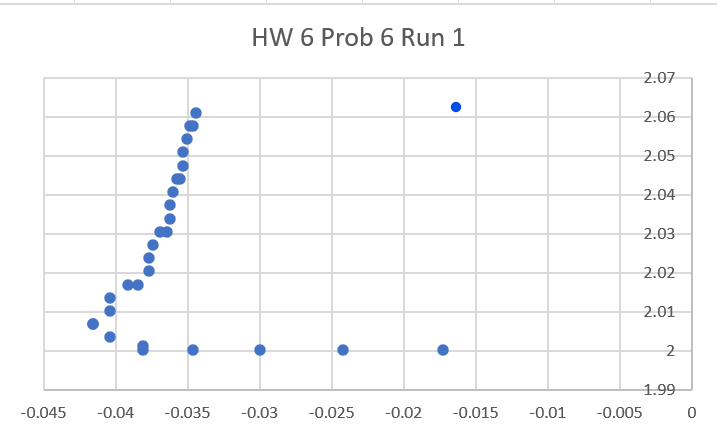

Data behind this chart, as committed beside it:
time, x, y, yaw, vel_x, yaw_vel, evader_x, evader_y, evader_yaw
7.72E-05, , , , , , , , 
0.003469, 5.97E-05, -4.34E-06, 3.49E-06, , , 2, 2, 3.47E-06
0.03509, 5.97E-05, -4.34E-06, 3.49E-06, , , 2, 2, 3.49E-06
0.06729, 5.96E-05, -4.34E-06, 3.50E-06, , , 2, 2, 3.52E-06
0.1002, 5.96E-05, -4.35E-06, 3.49E-06, , , 2, 2, 3.54E-06
0.1335, 5.95E-05, -4.35E-06, 3.48E-06, , , 2, 2, 3.55E-06
0.1666, 5.95E-05, -4.35E-06, 3.47E-06, , , 2, 2, 3.56E-06
0.2, 5.95E-05, -4.35E-06, 3.48E-06, , , 2, 2, 3.57E-06
0.2335, 5.96E-05, -4.36E-06, 3.50E-06, , , 2, 2, 3.56E-06
0.2673, 5.96E-05, -4.36E-06, 3.52E-06, , , 2, 2, 3.54E-06
0.3012, 5.96E-05, -4.36E-06, 3.54E-06, , , 2, 2, 3.54E-06
0.3354, 5.97E-05, -4.37E-06, 3.57E-06, , , 2, 2, 3.55E-06
0.3696, 5.98E-05, -4.37E-06, 3.58E-06, , , 2, 2, 3.57E-06
0.4037, 5.98E-05, -4.37E-06, 3.56E-06, , , 2, 2, 3.60E-06
0.4377, 5.99E-05, -4.37E-06, 3.53E-06, , , 2, 2, 3.62E-06
0.4718, 5.99E-05, -4.37E-06, 3.52E-06, , , 2, 2, 3.61E-06
0.5056, 5.98E-05, -4.37E-06, 3.54E-06, , , 2, 2, 3.58E-06
0.5398, 5.98E-05, -4.38E-06, 3.57E-06, , , 2, 2, 3.56E-06
0.5736, 5.98E-05, -4.38E-06, 3.60E-06, , , 2, 2, 3.57E-06
0.6082, 5.98E-05, -4.38E-06, 3.61E-06, , , 2, 2, 3.60E-06
0.6423, 5.98E-05, -4.38E-06, 3.59E-06, , , 2, 2, 3.63E-06
0.6764, 5.98E-05, -4.38E-06, 3.56E-06, , , 2, 2, 3.64E-06
0.7122, 5.98E-05, -4.39E-06, 3.55E-06, , , 2, 2, 3.63E-06
0.7473, 5.98E-05, -4.39E-06, 3.57E-06, , , 2, 2, 3.62E-06
0.7862, 5.99E-05, -4.39E-06, 3.60E-06, , , 2, 2, 3.63E-06
0.8209, 5.99E-05, -4.39E-06, 3.62E-06, , , 2, 2, 3.65E-06
0.8541, 5.99E-05, -4.39E-06, 3.62E-06, , , 2, 2, 3.67E-06
0.8876, 5.99E-05, -4.40E-06, 3.62E-06, , , 2, 2, 3.67E-06
0.9221, 5.99E-05, -4.40E-06, 3.61E-06, , , 2, 2, 3.66E-06
0.9595, 5.99E-05, -4.40E-06, 3.61E-06, , , 2, 2, 3.64E-06
0.9936, 5.99E-05, -4.40E-06, 3.61E-06, 0, 0, 2, 2, 3.63E-06
1.027, 5.99E-05, -4.40E-06, 3.64E-06, 0, 0, 2, 2, 3.65E-06
1.061, 5.99E-05, -4.40E-06, 3.67E-06, 0, 0, 2, 2, 3.68E-06
1.062, 5.99E-05, -4.41E-06, 3.67E-06, nan, nan, 2, 2, 3.68E-06
1.095, -0.001092, -4.40E-06, 5.59E-06, nan, nan, 2, 2, 3.70E-06
1.129, -0.001092, -4.40E-06, 5.59E-06, nan, nan, 2, 2, 3.72E-06
1.163, -0.003397, -4.41E-06, 8.57E-06, nan, nan, 2, 2, 3.72E-06
1.197, -0.006865, -4.42E-06, 1.06E-05, nan, nan, 2, 2, 3.70E-06
1.198, -0.01149, -4.43E-06, 1.02E-05, 0.1011, nan, 2, 2, 3.70E-06
1.231, -0.01727, -4.44E-06, 8.37E-06, 0.1011, nan, 2, 2, 3.69E-06
1.265, -0.01727, -4.44E-06, 8.37E-06, 0.1674, -3.72E-06, 2, 2, 3.68E-06
1.3, -0.0242, -4.44E-06, 6.85E-06, 0.1674, -3.72E-06, 2, 2, 3.69E-06
1.336, -0.02998, -4.42E-06, 4.02E-06, 0.1674, -3.72E-06, 2, 2, 3.70E-06
1.337, -0.03461, -4.39E-06, 2.08E-06, 0.1675, -7.40E-06, 2, 2, 3.70E-06
1.369, -0.03808, -4.37E-06, 2.37E-06, 0.1675, -7.40E-06, 2, 2, 3.72E-06
1.403, -0.03808, -4.37E-06, 2.37E-06, 0.09883, -2.80E-06, 2.001, 2, 1.66E-06
1.436, -0.04039, -4.36E-06, 4.81E-06, 0.09883, -2.80E-06, 2.004, 2, -1.96E-06
1.471, -0.04156, -4.35E-06, 7.04E-06, 0.09883, -2.80E-06, 2.007, 2, 0.0004208
1.471, -0.04157, -4.35E-06, 5.70E-06, 0.03838, 7.95E-06, 2.007, 2, 0.0004208
1.505, -0.04042, -4.38E-06, 7.47E-07, 0.03838, 7.95E-06, 2.01, 2, 0.002577
1.539, -0.04042, -4.38E-06, 7.47E-07, 0.02337, -1.07E-05, 2.014, 2, 0.006925
1.577, -0.03913, -4.40E-06, -3.05E-06, 0.02337, -1.07E-05, 2.017, 2, 0.01223
1.578, -0.03848, -4.39E-06, -1.75E-06, 0.013, -0.02967, 2.017, 2, 0.01223
1.61, -0.03769, -4.37E-06, 1.58E-06, 0.013, -0.02967, 2.02, 2, 0.0168
1.648, -0.03769, -4.37E-06, 1.58E-06, 0.01396, 5.65E-06, 2.024, 2, 0.01992
1.682, -0.0374, -4.72E-06, -0.0001984, 0.01396, 5.65E-06, 2.027, 2, 0.02213
1.715, -0.03693, -4.92E-06, -0.0009003, 0.01396, 5.65E-06, 2.031, 2, 0.02456
1.716, -0.03646, -5.36E-06, -0.001521, 0.006789, -0.001533, 2.031, 2, 0.02456
1.749, -0.03623, -5.43E-06, -0.001613, 0.006789, -0.001533, 2.034, 2, 0.02789
1.783, -0.03623, -5.43E-06, -0.001613, 0.006656, -0.001212, 2.037, 2, 0.03197
... 7,485 more rows
